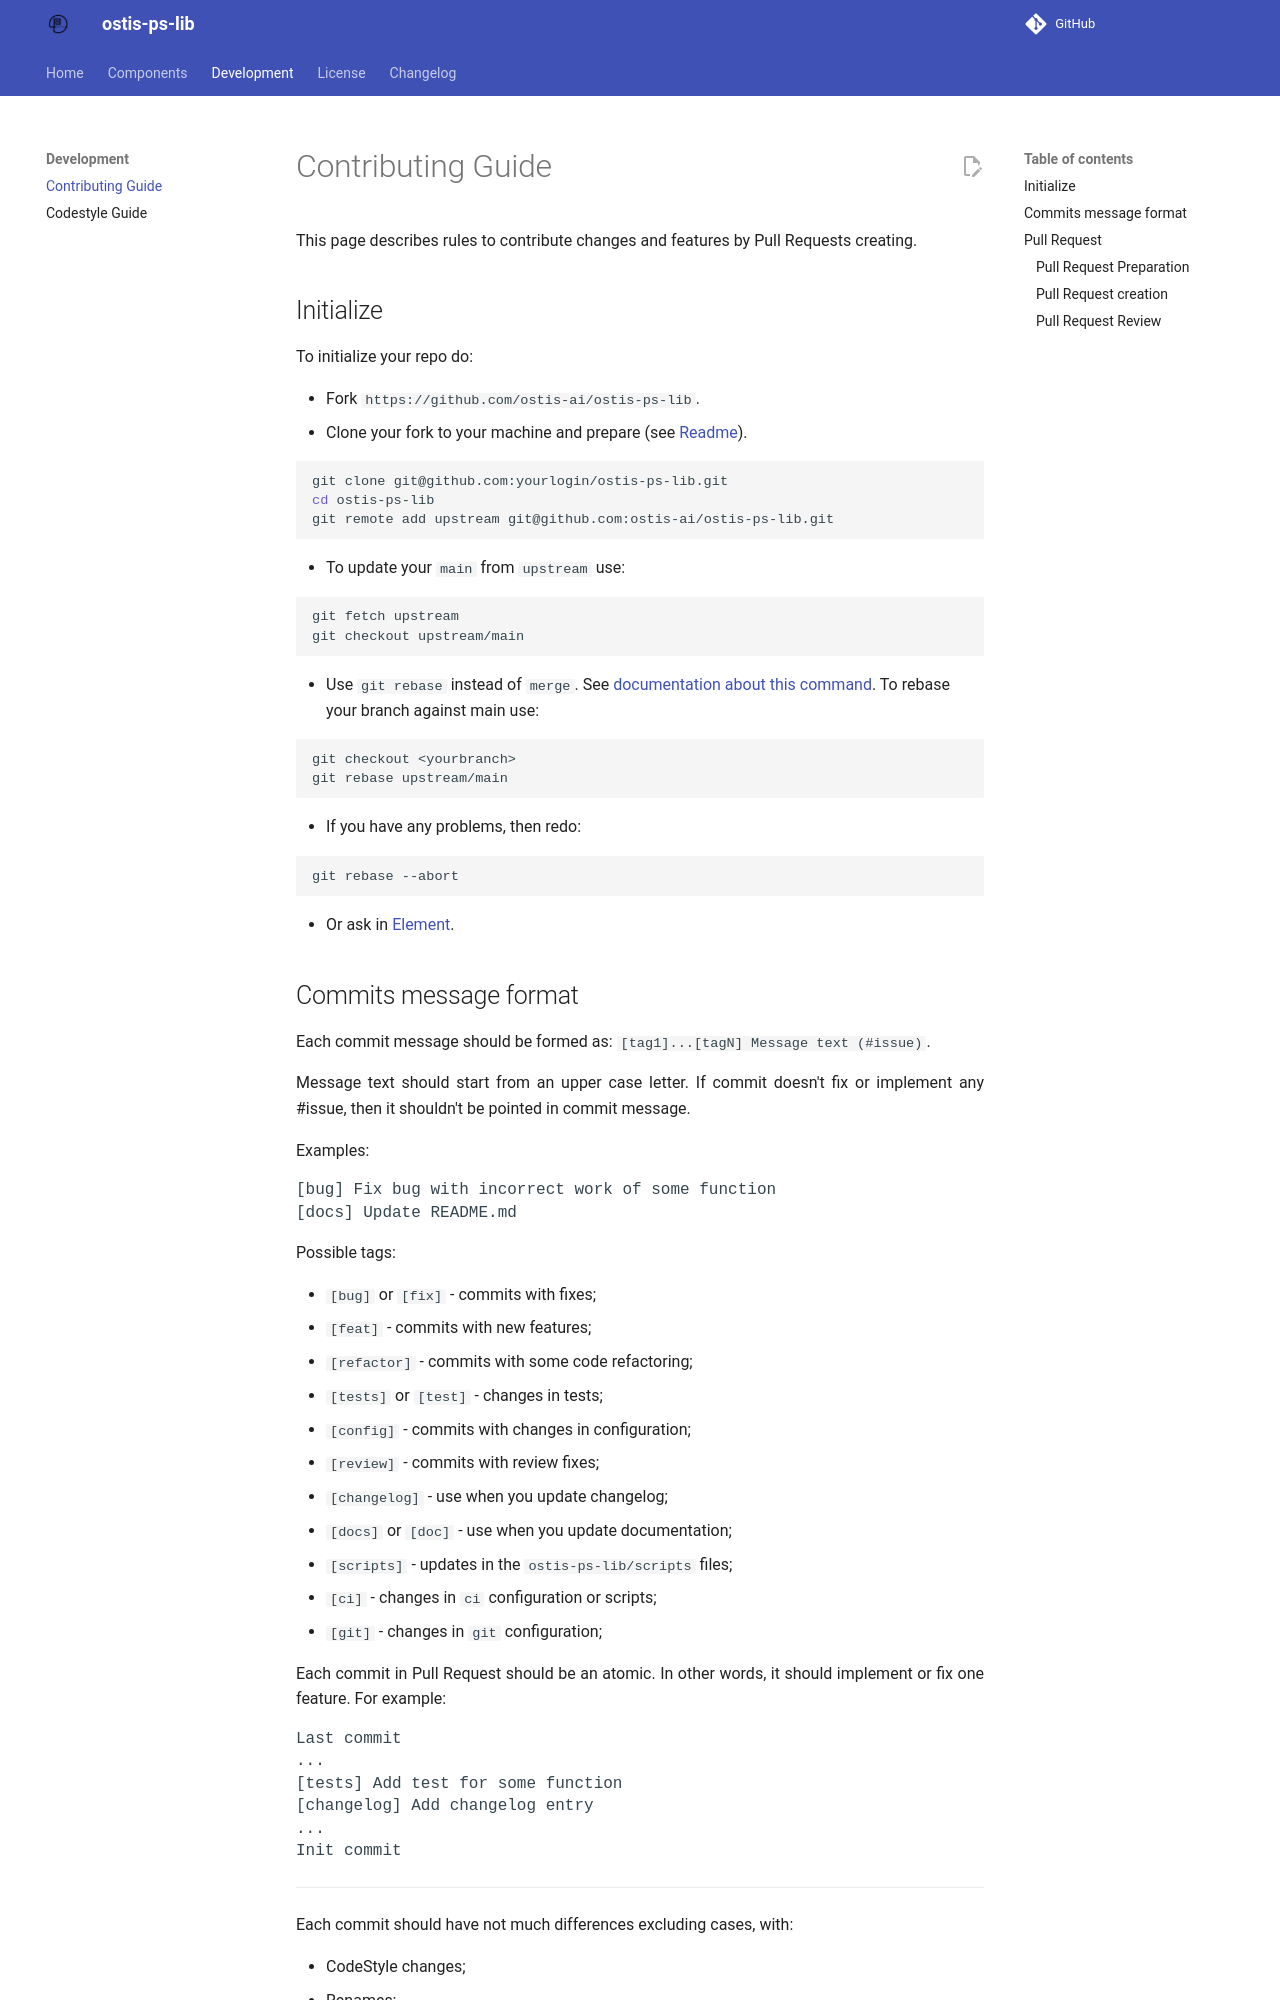

repository: ostis-ai/ostis-ps-lib · page: _docs/CONTRIBUTING/index.html · generator: mkdocs

This page describes rules to contribute changes and features by Pull Requests creating.

## Initialize

To initialize your repo do:

* Fork `https://github.com/ostis-ai/ostis-ps-lib`.
* Clone your fork to your machine and prepare (see [Readme](https://github.com/ostis-ai/ostis-ps-lib)).

```sh
git clone git@github.com:yourlogin/ostis-ps-lib.git
cd ostis-ps-lib
git remote add upstream git@github.com:ostis-ai/ostis-ps-lib.git
```

* To update your `main` from `upstream` use:

```sh
git fetch upstream
git checkout upstream/main
```

* Use `git rebase` instead of `merge`. See [documentation about this command](https://git-scm.com/docs/git-rebase). To rebase your branch against main use:

```sh
git checkout <yourbranch>
git rebase upstream/main
```

* If you have any problems, then redo:

```sh
git rebase --abort
```

* Or ask in [Element](https://app.element.io/index.html#/room/#ostis_tech_support:matrix.org).
